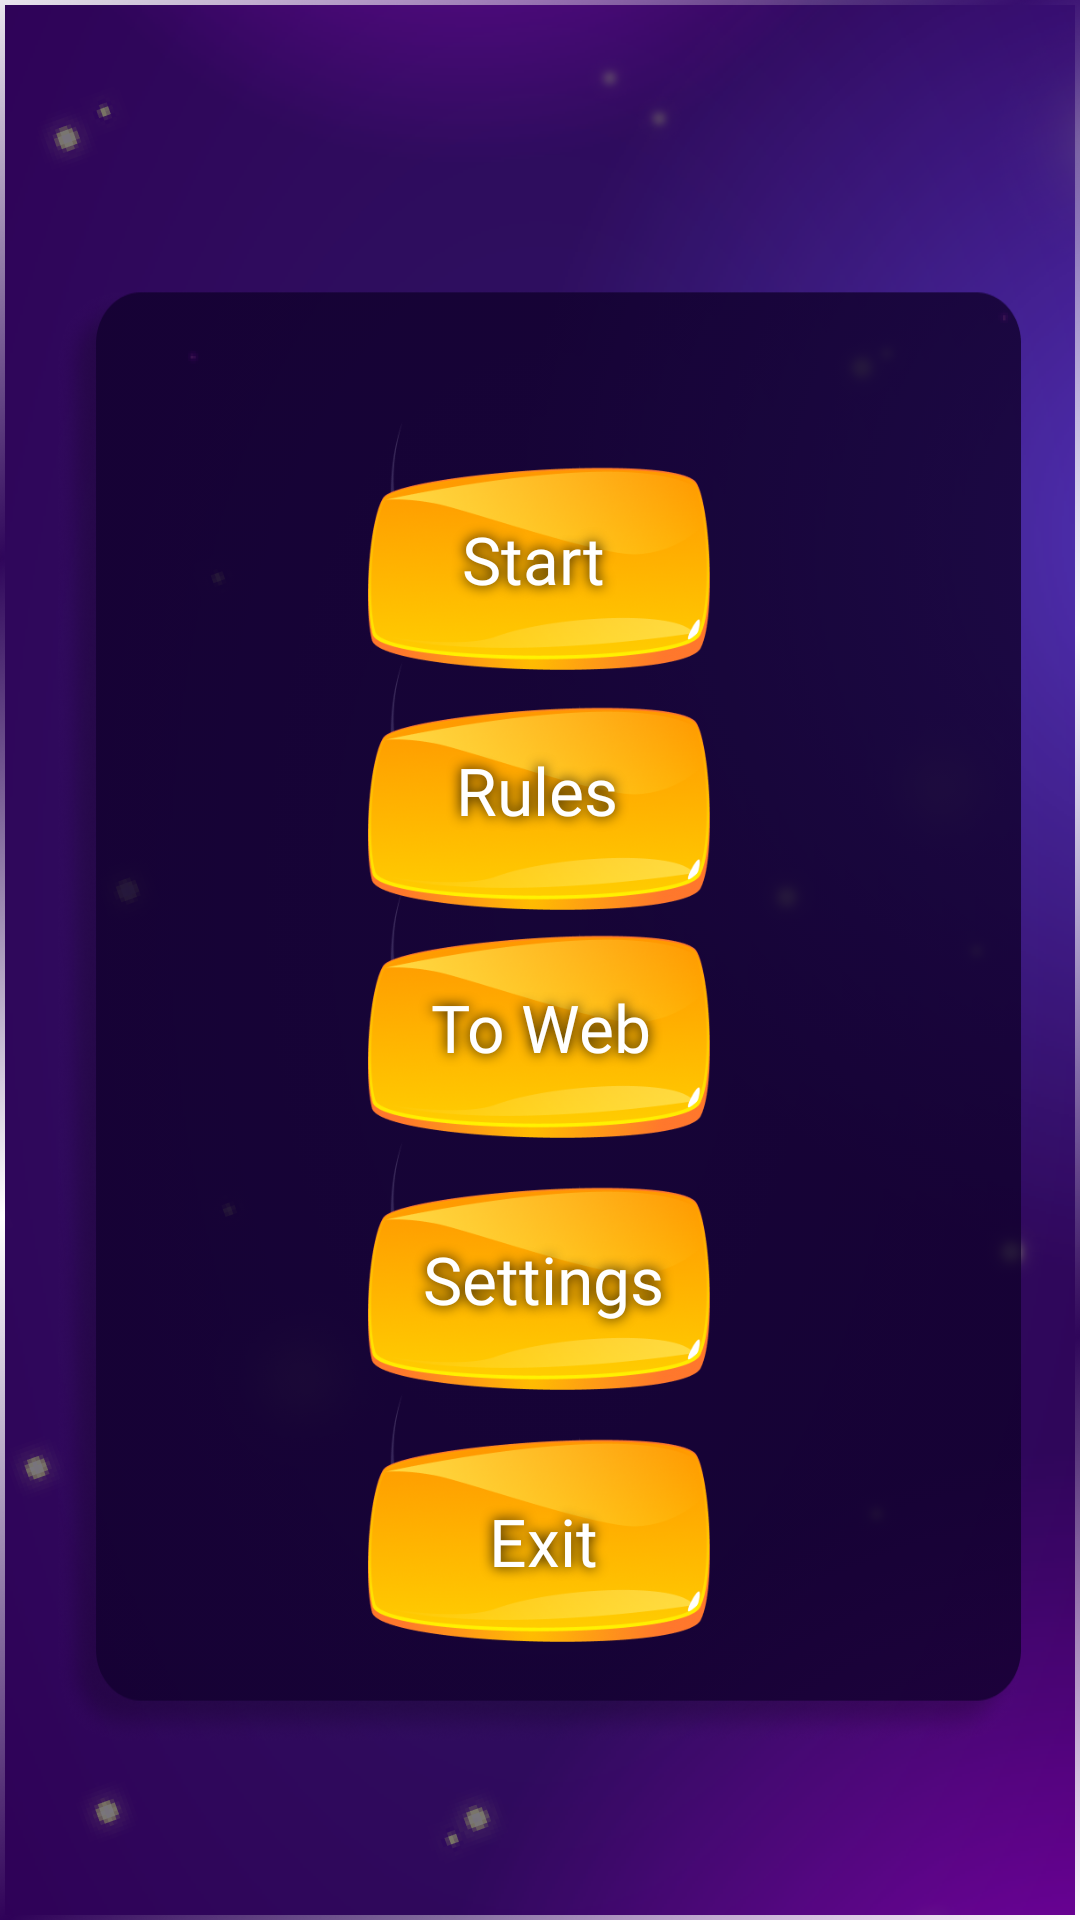

This screen was rendered from an Android layout file. Write that file and the resources it references.
<!-- AndroidManifest.xml: activity theme Theme.AppCompat.DayNight.NoActionBar -->
<!-- res/layout/activity_menu.xml -->
<?xml version="1.0" encoding="utf-8"?>
<androidx.constraintlayout.widget.ConstraintLayout xmlns:android="http://schemas.android.com/apk/res/android"
    xmlns:app="http://schemas.android.com/apk/res-auto"
    xmlns:tools="http://schemas.android.com/tools"
    android:layout_width="match_parent"
    android:background="@drawable/bgg"
    android:layout_height="match_parent"
    tools:context="com.example.luckyball.MenuActivity">

    <androidx.constraintlayout.widget.ConstraintLayout
        android:id="@+id/second_cons"
        android:layout_width="322dp"
        android:layout_height="485dp"
        android:background="@drawable/podlijke"
        app:layout_constraintBottom_toBottomOf="parent"
        app:layout_constraintEnd_toEndOf="parent"
        app:layout_constraintHorizontal_bias="0.494"
        app:layout_constraintStart_toStartOf="parent"
        app:layout_constraintTop_toTopOf="parent"
        app:layout_constraintVertical_bias="0.621">

        <ImageView
            android:id="@+id/start_btn"
            android:layout_width="166dp"
            android:layout_height="83dp"
            android:layout_marginTop="44dp"
            app:layout_constraintEnd_toEndOf="parent"
            app:layout_constraintStart_toStartOf="parent"
            app:layout_constraintTop_toTopOf="parent"
            app:srcCompat="@drawable/fone" />

        <ImageView
            android:id="@+id/sett_btn"
            android:layout_width="166dp"
            android:layout_height="83dp"
            android:layout_marginTop="284dp"
            app:layout_constraintEnd_toEndOf="parent"
            app:layout_constraintStart_toStartOf="parent"
            app:layout_constraintTop_toTopOf="parent"
            app:srcCompat="@drawable/fone" />

        <ImageView
            android:id="@+id/priv_btn"
            android:layout_width="166dp"
            android:layout_height="83dp"
            android:layout_marginTop="200dp"
            app:layout_constraintEnd_toEndOf="parent"
            app:layout_constraintStart_toStartOf="parent"
            app:layout_constraintTop_toTopOf="parent"
            app:srcCompat="@drawable/fone" />

        <ImageView
            android:id="@+id/rules_btn"
            android:layout_width="166dp"
            android:layout_height="83dp"
            android:layout_marginTop="124dp"
            app:layout_constraintEnd_toEndOf="parent"
            app:layout_constraintStart_toStartOf="parent"
            app:layout_constraintTop_toTopOf="parent"
            app:srcCompat="@drawable/fone" />

        <ImageView
            android:id="@+id/exit_btn"
            android:layout_width="166dp"
            android:layout_height="83dp"
            android:layout_marginTop="368dp"
            app:layout_constraintEnd_toEndOf="parent"
            app:layout_constraintStart_toStartOf="parent"
            app:layout_constraintTop_toTopOf="parent"
            app:srcCompat="@drawable/fone" />

        <TextView
            android:id="@+id/starttextt"
            android:layout_width="100dp"
            android:layout_height="52dp"
            android:layout_marginTop="20dp"
            android:layout_marginEnd="35dp"
            android:fontFamily="@font/aclonica"
            android:gravity="center"
            android:shadowColor="@color/black"
            android:shadowRadius="10"
            android:text="Start"
            android:textColor="@color/white"
            android:textSize="22sp"
            app:layout_constraintEnd_toEndOf="@+id/start_btn"
            app:layout_constraintTop_toTopOf="@+id/start_btn" />

        <TextView
            android:id="@+id/rulestext"
            android:layout_width="125dp"
            android:layout_height="66dp"
            android:layout_marginStart="20dp"
            android:layout_marginTop="10dp"
            android:fontFamily="@font/aclonica"
            android:gravity="center"
            android:shadowColor="@color/black"
            android:shadowRadius="10"
            android:text="Rules"
            android:textColor="@color/white"
            android:textSize="22sp"
            app:layout_constraintStart_toStartOf="@+id/rules_btn"
            app:layout_constraintTop_toTopOf="@+id/rules_btn" />

        <TextView
            android:id="@+id/webtext"
            android:layout_width="125dp"
            android:layout_height="68dp"
            android:layout_marginEnd="20dp"
            android:layout_marginBottom="4dp"
            android:fontFamily="@font/aclonica"
            android:gravity="center"
            android:shadowColor="@color/black"
            android:shadowRadius="10"
            android:text="To Web"
            android:textColor="@color/white"
            android:textSize="22sp"
            app:layout_constraintBottom_toTopOf="@+id/sett_btn"
            app:layout_constraintEnd_toEndOf="@+id/priv_btn" />

        <TextView
            android:id="@+id/settText"
            android:layout_width="105dp"
            android:layout_height="52dp"
            android:layout_marginStart="32dp"
            android:layout_marginTop="20dp"
            android:fontFamily="@font/aclonica"
            android:gravity="center"
            android:shadowColor="@color/black"
            android:shadowRadius="10"
            android:text="Settings"
            android:textColor="@color/white"
            android:textSize="22sp"
            app:layout_constraintStart_toStartOf="@+id/sett_btn"
            app:layout_constraintTop_toTopOf="@+id/sett_btn" />

        <TextView
            android:id="@+id/textView5"
            android:layout_width="91dp"
            android:layout_height="53dp"
            android:layout_marginTop="24dp"
            android:layout_marginEnd="36dp"
            android:fontFamily="@font/aclonica"
            android:gravity="center"
            android:shadowColor="@color/black"
            android:shadowRadius="10"
            android:text="Exit"
            android:textColor="@color/white"
            android:textSize="22sp"
            app:layout_constraintEnd_toEndOf="@+id/exit_btn"
            app:layout_constraintTop_toBottomOf="@+id/sett_btn" />
    </androidx.constraintlayout.widget.ConstraintLayout>

</androidx.constraintlayout.widget.ConstraintLayout>
<!-- resources referenced by this layout -->
<resources>
  <!-- drawable bgg: png bitmap (drawable, 209217 bytes) -->
  <!-- drawable fone: png bitmap (drawable, 52516 bytes) -->
  <!-- drawable podlijke: png bitmap (drawable, 100509 bytes) -->
  <!-- not gathered from this repository: default colours our renderer supplied (Android Studio template values) -->
  <color name="black">#FF000000</color>
  <color name="white">#FFFFFFFF</color>
</resources>
